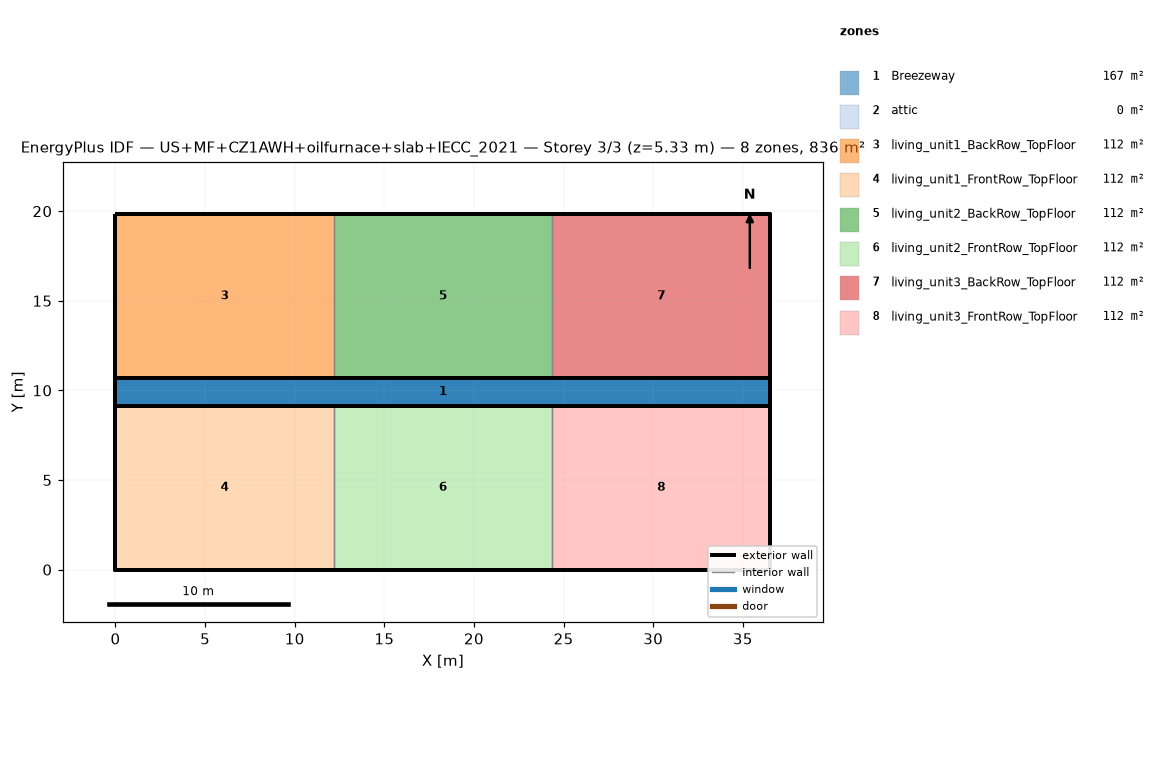
=== STOREY PLAN SPEC (per zone: floor XY polygon, exterior-wall plan segments, windows/doors) ===
zone 1: Breezeway  (167.0 m²)
  floor: (36.54, 9.16) (0.00, 9.16) (0.00, 10.68) (36.54, 10.68)
  floor: (36.54, 9.16) (0.00, 9.16) (0.00, 10.68) (36.54, 10.68)
  floor: (36.54, 9.16) (0.00, 9.16) (0.00, 10.68) (36.54, 10.68)
zone 2: attic  (0.0 m²)
  exterior wall: (36.54, 0.00) – (36.54, 19.84) – (36.54, 9.92)  [29.8 m]
  exterior wall: (0.00, 19.84) – (0.00, 0.00) – (0.00, 9.92)  [29.8 m]
zone 3: living_unit1_BackRow_TopFloor  (111.5 m²)
  floor: (12.18, 10.68) (0.00, 10.68) (0.00, 19.84) (12.18, 19.84)
  exterior wall: (12.18, 19.84) – (0.00, 19.84)  [12.2 m]
  exterior wall: (0.00, 19.84) – (0.00, 10.68)  [9.2 m]
  exterior wall: (0.00, 10.68) – (12.18, 10.68)  [12.2 m]
  interior walls: 1
zone 4: living_unit1_FrontRow_TopFloor  (111.5 m²)
  floor: (12.18, 0.00) (0.00, 0.00) (0.00, 9.16) (12.18, 9.16)
  exterior wall: (0.00, 0.00) – (12.18, 0.00)  [12.2 m]
  exterior wall: (0.00, 9.16) – (0.00, 0.00)  [9.2 m]
  exterior wall: (12.18, 9.16) – (0.00, 9.16)  [12.2 m]
  interior walls: 1
zone 5: living_unit2_BackRow_TopFloor  (111.5 m²)
  floor: (24.36, 10.68) (12.18, 10.68) (12.18, 19.84) (24.36, 19.84)
  exterior wall: (12.18, 10.68) – (24.36, 10.68)  [12.2 m]
  exterior wall: (24.36, 19.84) – (12.18, 19.84)  [12.2 m]
  interior walls: 2
zone 6: living_unit2_FrontRow_TopFloor  (111.5 m²)
  floor: (24.36, 0.00) (12.18, 0.00) (12.18, 9.16) (24.36, 9.16)
  exterior wall: (12.18, 0.00) – (24.36, 0.00)  [12.2 m]
  exterior wall: (24.36, 9.16) – (12.18, 9.16)  [12.2 m]
  interior walls: 2
zone 7: living_unit3_BackRow_TopFloor  (111.5 m²)
  floor: (36.54, 10.68) (24.36, 10.68) (24.36, 19.84) (36.54, 19.84)
  exterior wall: (36.54, 10.68) – (36.54, 19.84)  [9.2 m]
  exterior wall: (36.54, 19.84) – (24.36, 19.84)  [12.2 m]
  exterior wall: (24.36, 10.68) – (36.54, 10.68)  [12.2 m]
  interior walls: 1
zone 8: living_unit3_FrontRow_TopFloor  (111.5 m²)
  floor: (36.54, 0.00) (24.36, 0.00) (24.36, 9.16) (36.54, 9.16)
  exterior wall: (24.36, 0.00) – (36.54, 0.00)  [12.2 m]
  exterior wall: (36.54, 0.00) – (36.54, 9.16)  [9.2 m]
  exterior wall: (36.54, 9.16) – (24.36, 9.16)  [12.2 m]
  interior walls: 1

=== DERIVED (storey summary) ===
Building: US+MF+CZ1AWH+oilfurnace+slab+IECC_2021
Storey: 3 of 3  (floor level z = 5.33 m)
Storey gross floor area: 836.2 m²
Zones on this storey: 8
  - Breezeway: floor 167.0 m²
  - attic: floor 0.0 m²; exterior wall 59.5 m (81.9 m²); WWR 0.0%
  - living_unit1_BackRow_TopFloor: floor 111.5 m²; exterior wall 33.5 m (86.9 m²); WWR 0.0%
  - living_unit1_FrontRow_TopFloor: floor 111.5 m²; exterior wall 33.5 m (86.9 m²); WWR 0.0%
  - living_unit2_BackRow_TopFloor: floor 111.5 m²; exterior wall 24.4 m (63.1 m²); WWR 0.0%
  - living_unit2_FrontRow_TopFloor: floor 111.5 m²; exterior wall 24.4 m (63.1 m²); WWR 0.0%
  - living_unit3_BackRow_TopFloor: floor 111.5 m²; exterior wall 33.5 m (86.9 m²); WWR 0.0%
  - living_unit3_FrontRow_TopFloor: floor 111.5 m²; exterior wall 33.5 m (86.9 m²); WWR 0.0%
Zone adjacency (shared interzone walls):
  - living_unit1_BackRow_TopFloor ↔ living_unit2_BackRow_TopFloor
  - living_unit1_FrontRow_TopFloor ↔ living_unit2_FrontRow_TopFloor
  - living_unit2_BackRow_TopFloor ↔ living_unit3_BackRow_TopFloor
  - living_unit2_FrontRow_TopFloor ↔ living_unit3_FrontRow_TopFloor